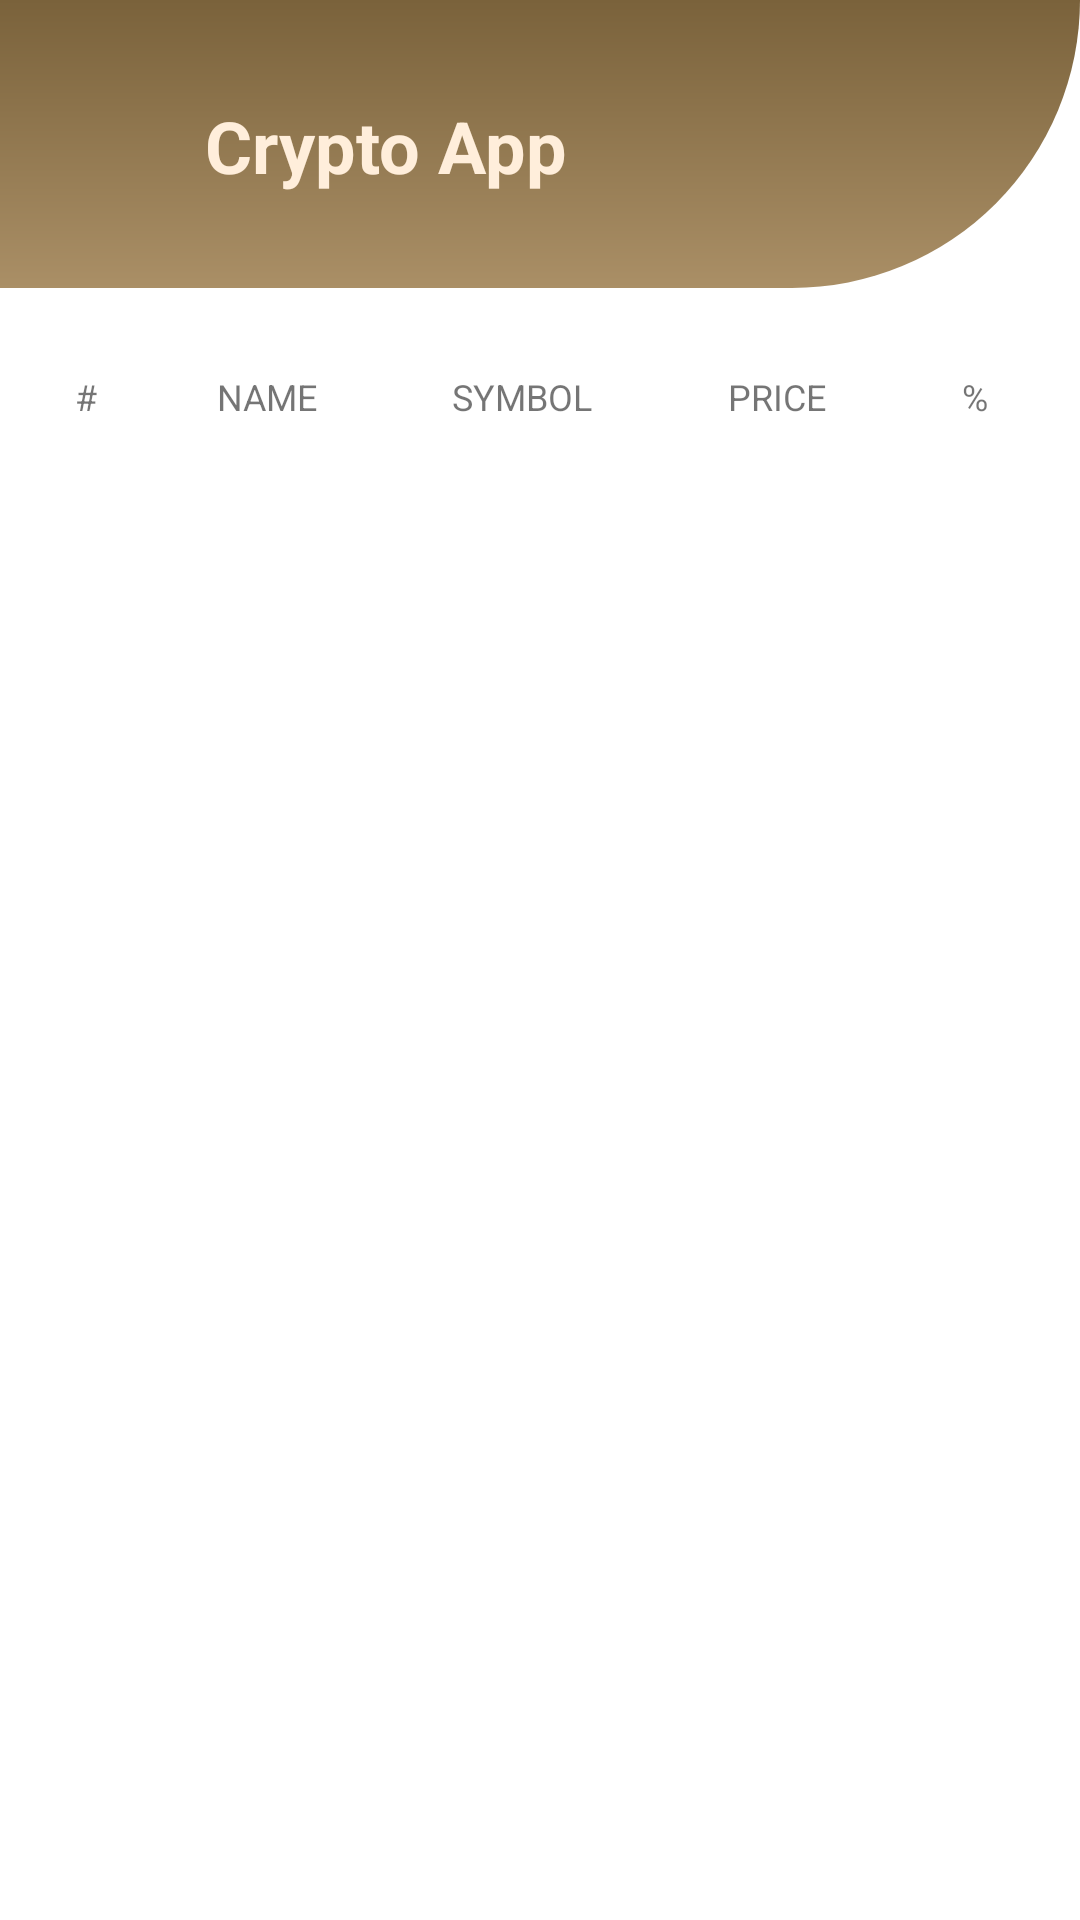

Write the Android layout XML for this screen, with the resource values it uses.
<!-- AndroidManifest.xml: application theme Theme.Cryptocurrency -->
<!-- res/layout/crypto_list_fragment.xml -->
<?xml version="1.0" encoding="utf-8"?>
<androidx.constraintlayout.widget.ConstraintLayout xmlns:android="http://schemas.android.com/apk/res/android"
    xmlns:app="http://schemas.android.com/apk/res-auto"
    xmlns:tools="http://schemas.android.com/tools"
    android:layout_width="match_parent"
    android:layout_height="match_parent"
    android:elevation="8dp"
    tools:context=".ui.CryptoListFragment">

    <androidx.recyclerview.widget.RecyclerView
        android:id="@+id/recyclerView"
        android:layout_width="0dp"
        android:layout_height="0dp"
        android:paddingTop="8dp"
        android:paddingBottom="8dp"
        app:layout_constraintBottom_toBottomOf="parent"
        app:layout_constraintEnd_toEndOf="parent"
        app:layout_constraintHorizontal_bias="0.0"
        app:layout_constraintStart_toStartOf="parent"
        app:layout_constraintTop_toBottomOf="@+id/tableLayout2"
        app:layout_constraintVertical_bias="0.0"
        tools:listitem="@layout/crypto_list_item" />

    <androidx.constraintlayout.widget.ConstraintLayout
        android:id="@+id/constraintLayout"
        android:layout_width="0dp"
        android:layout_height="0dp"
        android:background="@drawable/appbar_shape"
        app:layout_constraintEnd_toEndOf="parent"
        app:layout_constraintHeight_percent=".15"
        app:layout_constraintStart_toStartOf="parent"
        app:layout_constraintTop_toTopOf="parent">

        <ImageView
            android:id="@+id/imageView2"
            android:layout_width="42dp"
            android:layout_height="49dp"
            android:contentDescription="@string/logo_desc"
            android:src="@drawable/ic_bitcoin"
            app:layout_constraintBottom_toBottomOf="parent"
            app:layout_constraintEnd_toEndOf="parent"
            app:layout_constraintHorizontal_bias="0.07"
            app:layout_constraintStart_toStartOf="parent"
            app:layout_constraintTop_toTopOf="parent"
            app:layout_constraintVertical_bias="0.508"
            app:tint="@color/antique_white" />

        <com.google.android.material.textview.MaterialTextView
            android:layout_width="wrap_content"
            android:layout_height="wrap_content"
            android:text="@string/splash_title"
            android:textColor="@color/antique_white"
            android:textSize="24sp"
            android:textStyle="bold"
            app:layout_constraintBottom_toBottomOf="parent"
            app:layout_constraintEnd_toEndOf="parent"
            app:layout_constraintHorizontal_bias="0.286"
            app:layout_constraintStart_toStartOf="parent"
            app:layout_constraintTop_toTopOf="parent"
            app:layout_constraintVertical_bias="0.506" />

    </androidx.constraintlayout.widget.ConstraintLayout>

    <TableLayout
        android:id="@+id/tableLayout2"
        android:layout_width="0dp"
        android:layout_height="wrap_content"
        android:layout_marginTop="16dp"
        android:layout_marginBottom="8dp"
        android:paddingStart="8dp"
        android:paddingEnd="8dp"
        app:layout_constraintBottom_toTopOf="@+id/recyclerView"
        app:layout_constraintEnd_toEndOf="parent"
        app:layout_constraintStart_toStartOf="parent"
        app:layout_constraintTop_toBottomOf="@+id/constraintLayout">

        <TableRow
            android:layout_width="match_parent"
            android:layout_height="match_parent">

            <com.google.android.material.textview.MaterialTextView
                style="@style/TableHeader"
                android:layout_column="0"
                android:layout_weight=".5"
                android:text="@string/rank_title" />

            <com.google.android.material.textview.MaterialTextView
                style="@style/TableHeader"
                android:layout_column="1"
                android:layout_weight="1"
                android:text="@string/name_title" />

            <com.google.android.material.textview.MaterialTextView
                style="@style/TableHeader"
                android:layout_column="2"
                android:layout_weight="1"
                android:text="@string/symbol_title" />

            <com.google.android.material.textview.MaterialTextView
                style="@style/TableHeader"
                android:layout_column="3"
                android:layout_weight="1"
                android:text="@string/price_title" />

            <com.google.android.material.textview.MaterialTextView
                style="@style/TableHeader"
                android:layout_column="4"
                android:layout_weight="1"
                android:text="@string/percentage_title" />
        </TableRow>

    </TableLayout>

</androidx.constraintlayout.widget.ConstraintLayout>
<!-- res/layout/crypto_list_item.xml (included above) -->
<?xml version="1.0" encoding="utf-8"?>
<TableLayout xmlns:android="http://schemas.android.com/apk/res/android"

    android:layout_width="match_parent"
    android:layout_height="wrap_content"
    android:layout_margin="8dp"
    android:elevation="4dp">

    <TableRow
        android:layout_width="match_parent"
        android:layout_height="match_parent"
        android:background="@drawable/container_bordered">

        <com.google.android.material.textview.MaterialTextView
            android:id="@+id/txt_rank"
            style="@style/TableItems"
            android:layout_width="0dp"
            android:layout_height="wrap_content"
            android:layout_column="0"
            android:layout_weight=".5"
            android:text="2" />

        <com.google.android.material.textview.MaterialTextView
            android:id="@+id/txt_name"
            style="@style/TableItems"
            android:layout_width="0dp"
            android:layout_height="wrap_content"
            android:layout_column="1"
            android:layout_weight="1"
            android:text="Bitcoin" />

        <com.google.android.material.textview.MaterialTextView
            android:id="@+id/txt_symbol"
            style="@style/TableItems"
            android:layout_width="0dp"
            android:layout_height="wrap_content"
            android:layout_column="2"
            android:layout_weight="1"
            android:text="btc" />

        <com.google.android.material.textview.MaterialTextView
            android:id="@+id/txt_price"
            style="@style/TableItems"
            android:layout_width="0dp"
            android:layout_height="wrap_content"
            android:layout_column="3"
            android:layout_weight="1"
            android:text="300" />

        <com.google.android.material.textview.MaterialTextView
            style="@style/TableItems"
            android:layout_width="0dp"
            android:layout_height="wrap_content"
            android:layout_column="4"
            android:layout_weight="1"
            android:text="2.55" />
    </TableRow>
</TableLayout>
<!-- resources referenced by this layout -->
<resources>
  <color name="antique_white">#ffeedb</color>
  <!-- drawable appbar_shape (drawable) -->
  <?xml version="1.0" encoding="utf-8"?>
  <shape xmlns:android="http://schemas.android.com/apk/res/android"
      android:shape="rectangle">
      <gradient
          android:startColor="@color/camel_dark"
          android:endColor="@color/camel"
          android:angle="-45"/>
      <corners android:bottomRightRadius="300dp"/>
  
  </shape>
  <!-- drawable container_bordered (drawable) -->
  <?xml version="1.0" encoding="utf-8"?>
  <shape xmlns:android="http://schemas.android.com/apk/res/android"
      android:shape="rectangle">
  
      <stroke android:color="@color/orange"
          android:width="2dp"/>
      <corners android:radius="16dp"/>
  
  </shape>
  <string name="logo_desc">logo</string>
  <string name="name_title">Name</string>
  <string name="percentage_title">%</string>
  <string name="price_title">Price</string>
  <string name="rank_title">#</string>
  <string name="splash_title">Crypto App</string>
  <string name="symbol_title">Symbol</string>
  <style name="TableHeader" parent="Widget.MaterialComponents.TextView">
          <item name="android:textAllCaps">true</item>
          <item name="android:layout_margin">4dp</item>
          <item name="android:padding">8dp</item>
          <item name="android:textSize">12sp</item>
          <item name="android:textAlignment">center</item>
      </style>
  <style name="TableItems" parent="Widget.MaterialComponents.TextView">
          <item name="android:textAllCaps">false</item>
          <item name="android:layout_margin">4dp</item>
          <item name="android:padding">4dp</item>
          <item name="android:textSize">14sp</item>
          <item name="android:textAlignment">center</item>
      </style>
  <style name="Theme.Cryptocurrency" parent="Theme.MaterialComponents.DayNight.NoActionBar">
          
          <item name="colorPrimary">@color/camel</item>
          <item name="colorPrimaryVariant">@color/camel_dark</item>
          <item name="colorOnPrimary">@color/antique_white</item>
          
          <item name="colorSecondary">@color/orange</item>
          <item name="colorSecondaryVariant">@color/orange_dark</item>
          <item name="colorOnSecondary">@color/text_black</item>
          <item name="fontFamily">@font/supermercado_one_regular</item>
          
          <item name="android:statusBarColor" tools:targetApi="l">?attr/colorPrimaryVariant</item>
          
      </style>
  <color name="camel_dark">#7a623b</color>
  <color name="camel">#aa8f66</color>
  <color name="orange">#ed9b40</color>
  <color name="orange_dark">#b66d0a</color>
  <color name="text_black">#FF000000</color>
</resources>
